Run: headless pygame with SDL's dummy video driver; simulated clock (each Clock.tick advances the game by its frame time, no real sleeping); random seed 0; keys injected as events and as key.get_pressed() state; no mouse input.
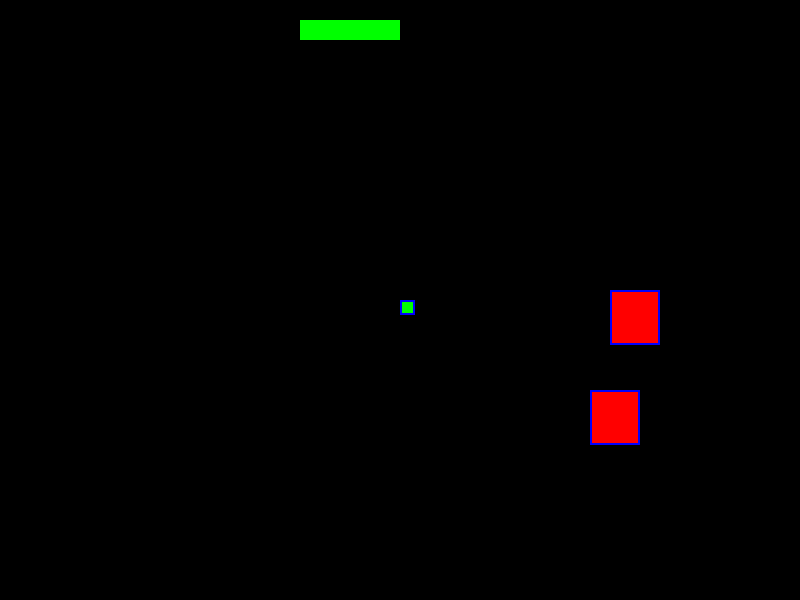
Frame 1 of 4 · flips 1–60 · no input
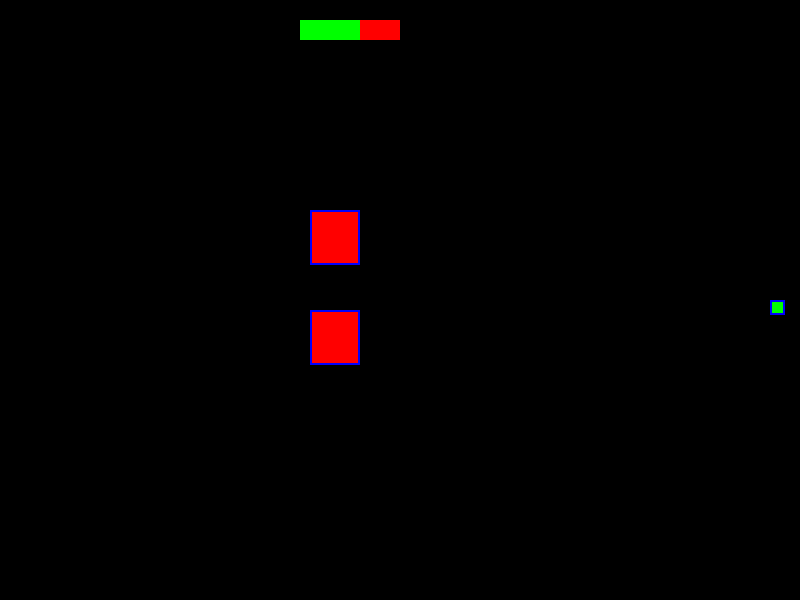
Frame 2 of 4 · flips 61–180 · tapped SPACE, RETURN · held RIGHT (→), D
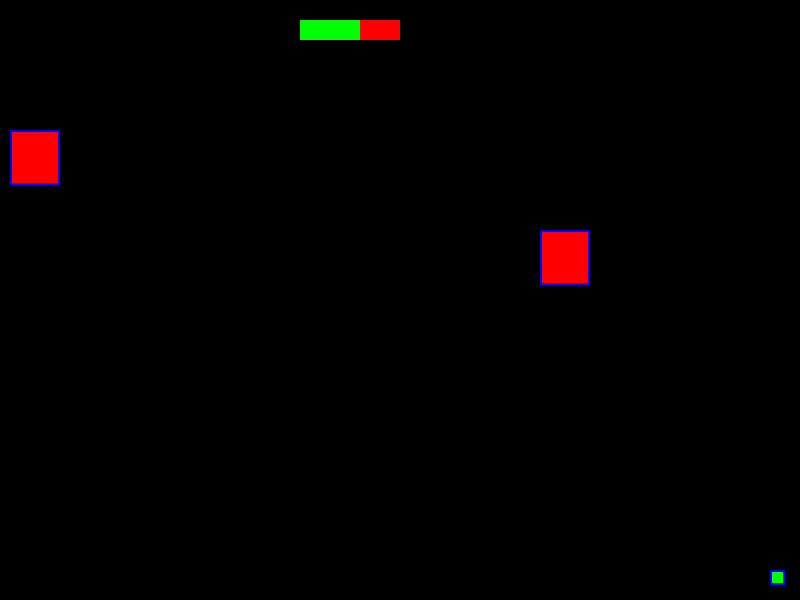
Frame 3 of 4 · flips 181–300 · held DOWN (↓), S
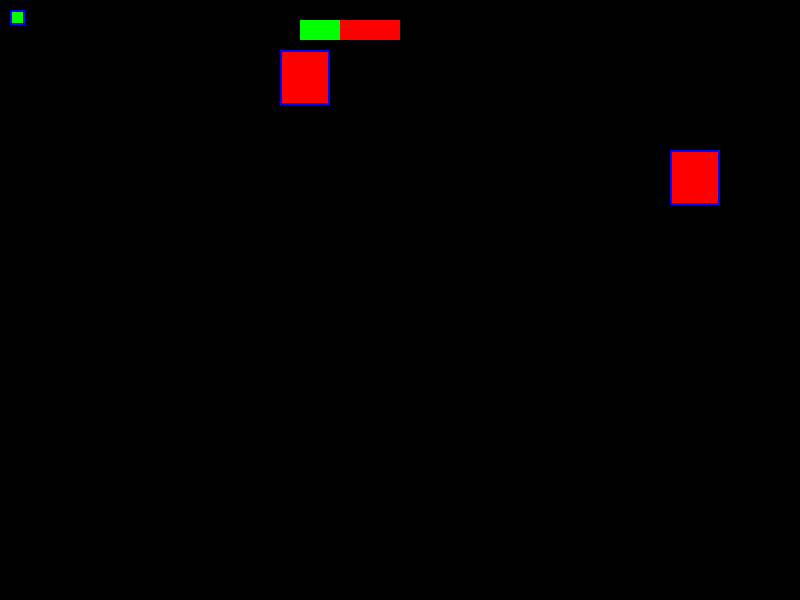
Frame 4 of 4 · flips 301–420 · held LEFT (←), A, UP (↑), W

The pygame program that drew these frames:

import pygame
import time
pygame.init()

win = pygame.display.set_mode((800,600))

pygame.display.set_caption('game')

swid=800
shit=600

class hitdelay():
	    def __init__(self):
	        self.last = pygame.time.get_ticks()
	        self.cooldown = 500    

	    def hitdela(self):
	    	# fire gun, only if cooldown has been 0.3 seconds since last
	        now = pygame.time.get_ticks()
	        if now - self.last >= self.cooldown:
	            self.last = now
	            box.phit()

class enemy(object):
	def __init__(self,x,y,wid,hit,end,end2):
		self.x = x
		self.y = y 
		self.wid = wid 
		self.hit = hit
		self.end = end
		self.end2 = end2
		self.path = [self.x, self.end]
		self.path2 = [self.y, self.end2] 
		self.velx = 10
		self.vely = 10
		self.hitbox= (self.x, self.y,self.wid,self.hit)
	def draw(self,win):
		self.move()
		self.hitbox= (self.x, self.y,self.wid,self.hit)
		pygame.draw.rect(win,'red',(self.x,self.y,self.wid,self.hit))
		pygame.draw.rect(win,'blue', (self.x,self.y,self.wid,self.hit),2)
	def move(self):

		if self.velx > 0:	
			if self.x + self.velx < self.path[1]:
				self.x += self.velx	
			else:
				self.velx = self.velx* -1	
		else:
			if self.x - self.velx > self.path[0]:
				self.x += self.velx
			else:
				self.velx = self.velx*-1

		if self.vely>0:
			if self.y + self.vely < self.path2[1]:
				self.y += self.vely	
			else:
				self.vely = self.vely* -1	
		else:
			if self.y+200 - self.vely > self.path2[0]:
				self.y += self.vely
			else:
				self.vely = self.vely*-1						
class enemy2(object):
	def __init__(self,x,y,wid,hit,end,end2):
		self.x = x
		self.y = y 
		self.wid = wid 
		self.hit = hit
		self.end = end
		self.end2 = end2
		self.path = [self.x, self.end]
		self.path2 = [self.y, self.end2] 
		self.velx = 10
		self.vely = 10
		self.hitbox= (self.x, self.y,self.wid,self.hit)
	def draw(self,win):
		self.move()
		self.hitbox= (self.x, self.y,self.wid,self.hit)
		pygame.draw.rect(win,'red',(self.x,self.y,self.wid,self.hit))
		pygame.draw.rect(win,'blue', (self.x,self.y,self.wid,self.hit),2)
	def move(self):

		if self.velx > 0:	
			if self.x + self.velx < self.path[1]:
				self.x += self.velx	
			else:
				self.velx = self.velx* -1	
		else:
			if self.x - self.velx > self.path[0]:
				self.x += self.velx
			else:
				self.velx = self.velx*-1

		if self.vely>0:
			if self.y + self.vely < self.path2[1]:
				self.y += self.vely	
			else:
				self.vely = self.vely* -1	
		else:
			if self.y+100 - self.vely > self.path2[0]:
				self.y += self.vely
			else:
				self.vely = self.vely*-1		

class player(object):
	def __init__(self,x,y,wid,hit):
		self.x = x
		self.y = y 
		self.wid = wid 
		self.hit = hit 
		self.vel = 10
		self.hitbox= (self.x, self.y,self.wid,self.hit)
		self.health = 5
		self.live = True
	def draw(self,win):
		if self.live:
			self.hitbox= (self.x, self.y,self.wid,self.hit)
			pygame.draw.rect(win,'red',(300,20,100,20))
			pygame.draw.rect(win,'green',(300,20,100- 20 *(5 - self.health),20))
			pygame.draw.rect(win,'green', (self.x,self.y,self.wid,self.hit),)
			pygame.draw.rect(win,'blue', self.hitbox,2)

	def phit(self):
		if self.health > 0:
			self.health -= 1
		else:
			self.live = False	
		print('hit')
		print(self.health)
class restart(object):
	def __init__(self,x,y):
		self.x = x
		self.y = y

	def draw(self):
		pass
def gameover():
	game_over = font.render('GAME OVER',1, 'white') 
	win.fill('black')
	win.blit(game_over,(300,300))
	pygame.display.update()
	time.sleep(5)
	pygame.quit()	

	
def redrawwin():
	box.draw(win)
	redbox2.draw(win)
	redbox.draw(win)
	pygame.display.update()
redbox2 = enemy2(300,100,50,55,750,545)
font = pygame.font.SysFont('Calibri',50)	
redbox = enemy(10,200,50,55,750,545)
box = player(400,300,15,15)
hitdel = hitdelay()
run = True

while run:
	pygame.time.delay(10)

	for event in pygame.event.get():
		if event.type==pygame.QUIT:
			run = False

	if box.y - box.hit < redbox.hitbox[1] + redbox.hitbox[3] and box.y + box.hit > redbox.hitbox[1]:
		if box.x + box.wid > redbox.hitbox[0] and box.x - box.wid < redbox.hitbox[0] + redbox.hitbox[2]:
			hitdel.hitdela()
	if box.y - box.hit < redbox2.hitbox[1] + redbox2.hitbox[3] and box.y + box.hit > redbox2.hitbox[1]:
		if box.x + box.wid > redbox2.hitbox[0] and box.x - box.wid < redbox2.hitbox[0] + redbox2.hitbox[2]:
			hitdel.hitdela()				
	if box.health == 0:
		gameover()
	keys = pygame.key.get_pressed()

	if keys[pygame.K_LEFT] and box.x > 15:
		box.x -= box.vel

	if keys[pygame.K_RIGHT] and box.x < swid - 15-15:
		box.x += box.vel

	if keys[pygame.K_UP] and box.y > 15:
		box.y-=box.vel

	if keys[pygame.K_DOWN] and box.y < shit - 15-15:
		box.y+=box.vel		

	win.fill('black')
	redrawwin()




pygame.quit
